Run: headless pygame with SDL's dummy video driver; simulated clock (each Clock.tick advances the game by its frame time, no real sleeping); random seed 0; keys injected as events and as key.get_pressed() state; mouse plan: one left click at the window centre at the start of phase 2, then a move to the lower-right quarter at the start of phase 3.
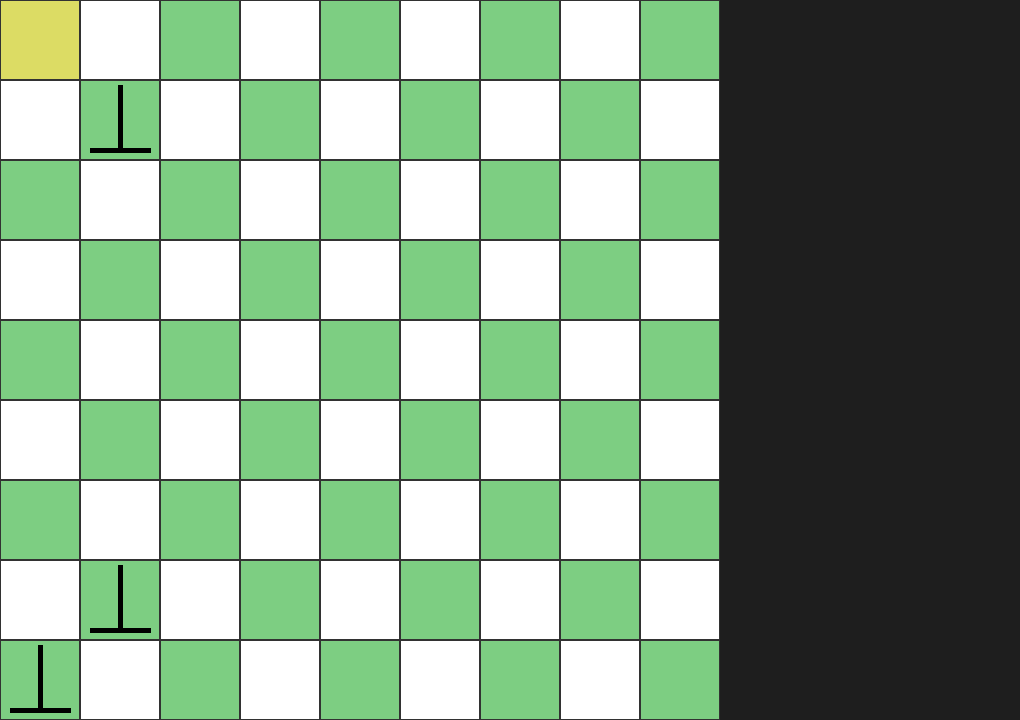
Frame 1 of 4 · flips 1–60 · no input
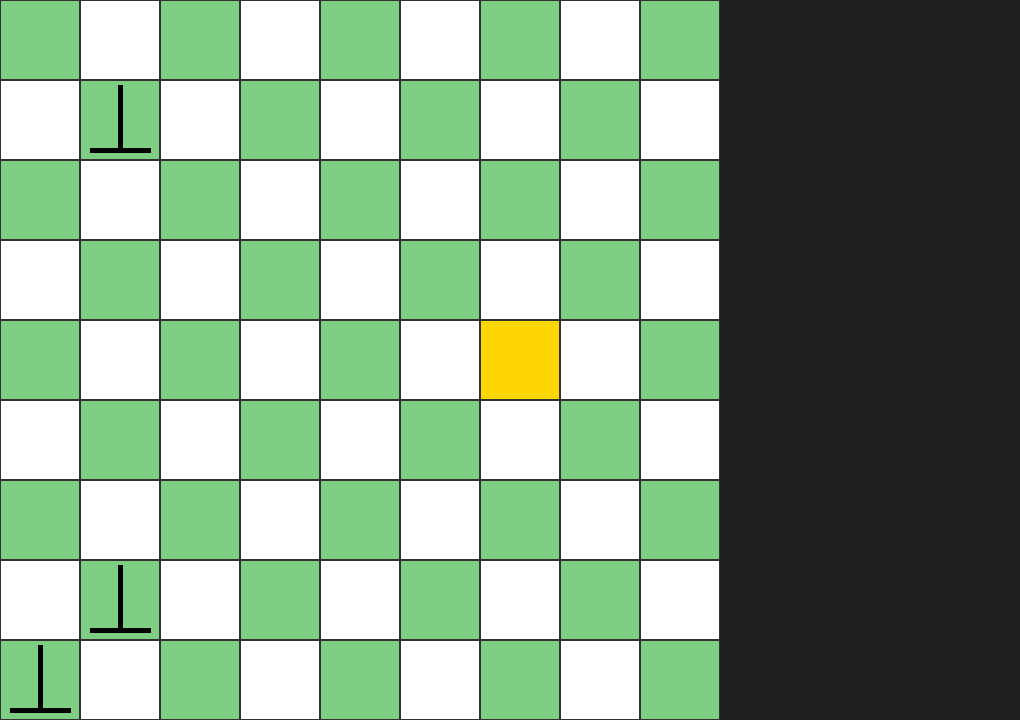
Frame 2 of 4 · flips 61–180 · clicked the window centre · tapped SPACE, RETURN · held RIGHT (→), D
Frame 3 of 4 · flips 181–300 · moved the mouse to the lower-right quarter · held DOWN (↓), S · screen unchanged from frame 2, image omitted
Frame 4 of 4 · flips 301–420 · held LEFT (←), A, UP (↑), W · screen unchanged from frame 3, image omitted

The pygame program that drew these frames:

import pygame

COLS, ROWS = 9, 9
SQUARE_SIZE = 80
WIDTH = COLS * SQUARE_SIZE
HEIGHT = ROWS * SQUARE_SIZE

# GLOBAL REGISTER
# 0 -> type, 1 -> whos piece, 2 -> hp, 3 -> in forest?, 4 -> is discovered?
# ---------
# TYPE: 
#   Player pieces| 0=None 1=BASE 2=Troops 3=Tank 4=Drone 5=Artillery
#   Environmental pieces| 10=Forest 11=Pond 12=Mountain
# WHOSE PIECE:
#   0=None 1=Player1 2=Player2
# HP:
#   0=None 1-3=Piece HP
# IN FOREST:
#   False=No True=Yes
# IS DISCOVERED:
#   False=No True=Yes

GLOBAL_REGISTER = [[[0,0,0,False,False], [0,0,0,False,False], [0,0,0,False,False], [0,0,0,False,False], [0,0,0,False,False], [0,0,0,False,False], [0,0,0,False,False], [0,0,0,False,False], [0,0,0,False,False]],
                   [[0,0,0,False,False], [2,0,0,False,False], [0,0,0,False,False], [0,0,0,False,False], [0,0,0,False,False], [0,0,0,False,False], [0,0,0,False,False], [0,0,0,False,False], [0,0,0,False,False]],
                   [[0,0,0,False,False], [0,0,0,False,False], [0,0,0,False,False], [0,0,0,False,False], [0,0,0,False,False], [0,0,0,False,False], [0,0,0,False,False], [0,0,0,False,False], [0,0,0,False,False]],
                   [[0,0,0,False,False], [0,0,0,False,False], [0,0,0,False,False], [0,0,0,False,False], [0,0,0,False,False], [0,0,0,False,False], [0,0,0,False,False], [0,0,0,False,False], [0,0,0,False,False]],
                   [[0,0,0,False,False], [0,0,0,False,False], [0,0,0,False,False], [0,0,0,False,False], [0,0,0,False,False], [0,0,0,False,False], [0,0,0,False,False], [0,0,0,False,False], [0,0,0,False,False]],
                   [[0,0,0,False,False], [0,0,0,False,False], [0,0,0,False,False], [0,0,0,False,False], [0,0,0,False,False], [0,0,0,False,False], [0,0,0,False,False], [0,0,0,False,False], [0,0,0,False,False]],
                   [[0,0,0,False,False], [0,0,0,False,False], [0,0,0,False,False], [0,0,0,False,False], [0,0,0,False,False], [0,0,0,False,False], [0,0,0,False,False], [0,0,0,False,False], [0,0,0,False,False]],
                   [[10,1,0,False,False], [2,1,0,False,False], [0,0,0,False,False], [0,0,0,False,False], [0,0,0,False,False], [0,0,0,False,False], [0,0,0,False,False], [0,0,0,False,False], [0,0,0,False,False]],
                   [[2,1,0,False,False], [0,0,0,False,False], [0,0,0,False,False], [0,0,0,False,False], [0,0,0,False,False], [0,0,0,False,False], [0,0,0,False,False], [0,0,0,False,False], [0,0,0,False,False]]]

def get_square_under_mouse():
    x, y = pygame.mouse.get_pos()
    col = x // SQUARE_SIZE
    row = y // SQUARE_SIZE
    if 0 <= col < COLS and 0 <= row < ROWS:
        return (row, col)
    return None

def get_move_guide(cords):
    global GLOBAL_REGISTER

    available = []

    match GLOBAL_REGISTER[cords[0]][cords[1]][0]:
        case 0:
            return None
        case 1:
            return None
        case 2:
            bvA = cords[0]
            bvB = cords[1]
            StartScopeA = bvA - 1 if bvA - 1 >= 0 else bvA
            StartScopeB = bvB - 1 if bvB - 1 >= 0 else bvB
            EndScopeA = bvA + 1 if bvA + 1 <= 8 else bvA
            EndScopeB = bvB + 1 if bvB + 1 <= 8 else bvB

            for i in range(StartScopeA, EndScopeA + 1, 1):
                for j in range(StartScopeB, EndScopeB + 1, 1):
                    if GLOBAL_REGISTER[i][j][0] == 0 or GLOBAL_REGISTER[i][j][0] == 10:
                        available.append((i, j))

    return available

def display_pieces(screen):
    global GLOBAL_REGISTER

def draw_grid(screen, hovered, selected):
    isRev = False
    for row in range(ROWS):
        
        isRev = False if isRev else True
            
        for col in range(COLS):
            rect = pygame.Rect(col * SQUARE_SIZE, row * SQUARE_SIZE, SQUARE_SIZE, SQUARE_SIZE)
            
            if (col % 2 != 0 and not isRev) or (col % 2 == 0 and isRev):
                color = (125, 206, 130)
            else:
                color = (255, 255, 255)

            if (row, col) == selected:
                color = (255, 215, 0)
            elif (row, col) == hovered:
                color = (220, 220, 100)

            pygame.draw.rect(screen, color, rect)
            pygame.draw.rect(screen, (50, 50, 50), rect, 1)

            if GLOBAL_REGISTER[row][col][0] == 2:
                pygame.draw.line(screen, "black", (col *SQUARE_SIZE + 10, (row + 1) * SQUARE_SIZE - 10), (col *SQUARE_SIZE + 70, (row + 1) * SQUARE_SIZE - 10), 5)
                pygame.draw.line(screen, "black", (SQUARE_SIZE * col + 40, row * SQUARE_SIZE + SQUARE_SIZE - 10), (SQUARE_SIZE * col + 40, row * SQUARE_SIZE + 5), 5)
def main():
    pygame.init()
    screen = pygame.display.set_mode((WIDTH + 300, HEIGHT))
    pygame.display.set_caption("BaseHunt")
    clock = pygame.time.Clock()

    selected = None
    running = True

    while running:
        hovered = get_square_under_mouse()
        available = get_move_guide(selected) if selected else None

        for event in pygame.event.get():
            if event.type == pygame.QUIT:
                running = False

            if event.type == pygame.MOUSEBUTTONDOWN:
                if event.button == 1:
                    clicked = get_square_under_mouse()
                    if clicked == selected:
                        selected = None
                    else:

                        if available and clicked in available:
                            lType = GLOBAL_REGISTER[selected[0]][selected[1]][0]
                            lOwns = GLOBAL_REGISTER[selected[0]][selected[1]][1]
                            lHP = GLOBAL_REGISTER[selected[0]][selected[1]][2]
                            lForest = GLOBAL_REGISTER[selected[0]][selected[1]][3]
                            lDiscovered = GLOBAL_REGISTER[selected[0]][selected[1]][4]

                            GLOBAL_REGISTER[selected[0]][selected[1]][0] = 0
                            GLOBAL_REGISTER[selected[0]][selected[1]][1] = 0
                            GLOBAL_REGISTER[selected[0]][selected[1]][2] = 0
                            GLOBAL_REGISTER[selected[0]][selected[1]][3] = False
                            GLOBAL_REGISTER[selected[0]][selected[1]][4] = False

                            GLOBAL_REGISTER[clicked[0]][clicked[1]][0] = lType
                            GLOBAL_REGISTER[clicked[0]][clicked[1]][1] = lOwns
                            GLOBAL_REGISTER[clicked[0]][clicked[1]][2] = lHP
                            GLOBAL_REGISTER[clicked[0]][clicked[1]][3] = lForest
                            GLOBAL_REGISTER[clicked[0]][clicked[1]][4] = lDiscovered

                        selected = clicked
                        

            if event.type == pygame.KEYDOWN:
                if event.key == pygame.K_ESCAPE:
                    selected = None
                if event.key == pygame.K_r:
                    print("Reset triggered")
                if event.key == pygame.K_q:
                    running = False

        screen.fill((30, 30, 30))

        draw_grid(screen, hovered, selected)

        if available:
            for i in available:
                pixel_x = i[1] * SQUARE_SIZE + 40
                pixel_y = i[0] * SQUARE_SIZE + 40
                pygame.draw.circle(screen, "gray", (pixel_x, pixel_y), 8)

        display_pieces(screen)

        pygame.display.flip()
        clock.tick(30)

    pygame.quit()

main()
